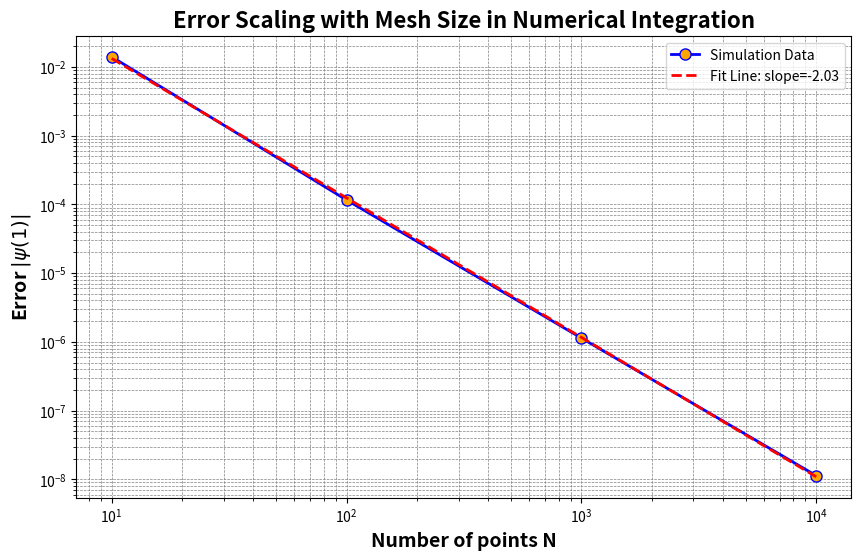

Reproduce this figure in Python.
import numpy as np
import matplotlib.pyplot as plt

# Potential energy function for an infinite box, V(x) = 0 inside the box
def V(x):
    return 0.0

# Parameters
Ns = [10, 100, 1000, 10000]
E = 0.5 * np.pi**2  # Trial energy

# Storing results
deltas = []
ns = []

# Run simulation for each N
for N in Ns:
    dx = 1 / N
    dx2 = dx**2

    # Initial conditions
    x = 0
    psi = 0
    dpsi = 1
    psi_end = 0

    # Numerical integration using Euler's method
    for i in range(N):
        d2psi = 2 * (V(x) - E) * psi
        d2psinew = 2 * (V(x + dx) - E) * psi
        psi += dpsi * dx + 0.5 * d2psi * dx2
        dpsi += 0.5 * (d2psi + d2psinew) * dx
        x += dx
        if i == N-1:  # Storing the final value
            psi_end = abs(psi)

    # Store delta and N for plotting
    deltas.append(psi_end)
    ns.append(N)

# Plot configuration
plt.figure(figsize=(10, 6))
plt.loglog(ns, deltas, 'o-', color='blue', linewidth=2, markersize=8, markerfacecolor='orange', label='Simulation Data')
plt.xlabel('Number of points N', fontsize=14, fontweight='bold')
plt.ylabel('Error $|\psi(1)|$', fontsize=14, fontweight='bold')
plt.title('Error Scaling with Mesh Size in Numerical Integration', fontsize=16, fontweight='bold')
plt.grid(True, which='both', linestyle='--', linewidth=0.5, color='grey')
plt.legend()

# Fit a line to the log-log data to illustrate scaling law
coeffs = np.polyfit(np.log(ns), np.log(deltas), 1)
fit_line = np.exp(coeffs[1]) * np.power(ns, coeffs[0])
plt.loglog(ns, fit_line, 'r--', linewidth=2, label=f'Fit Line: slope={coeffs[0]:.2f}')
plt.legend()

# Display the plot with enhanced aesthetics
plt.show()



